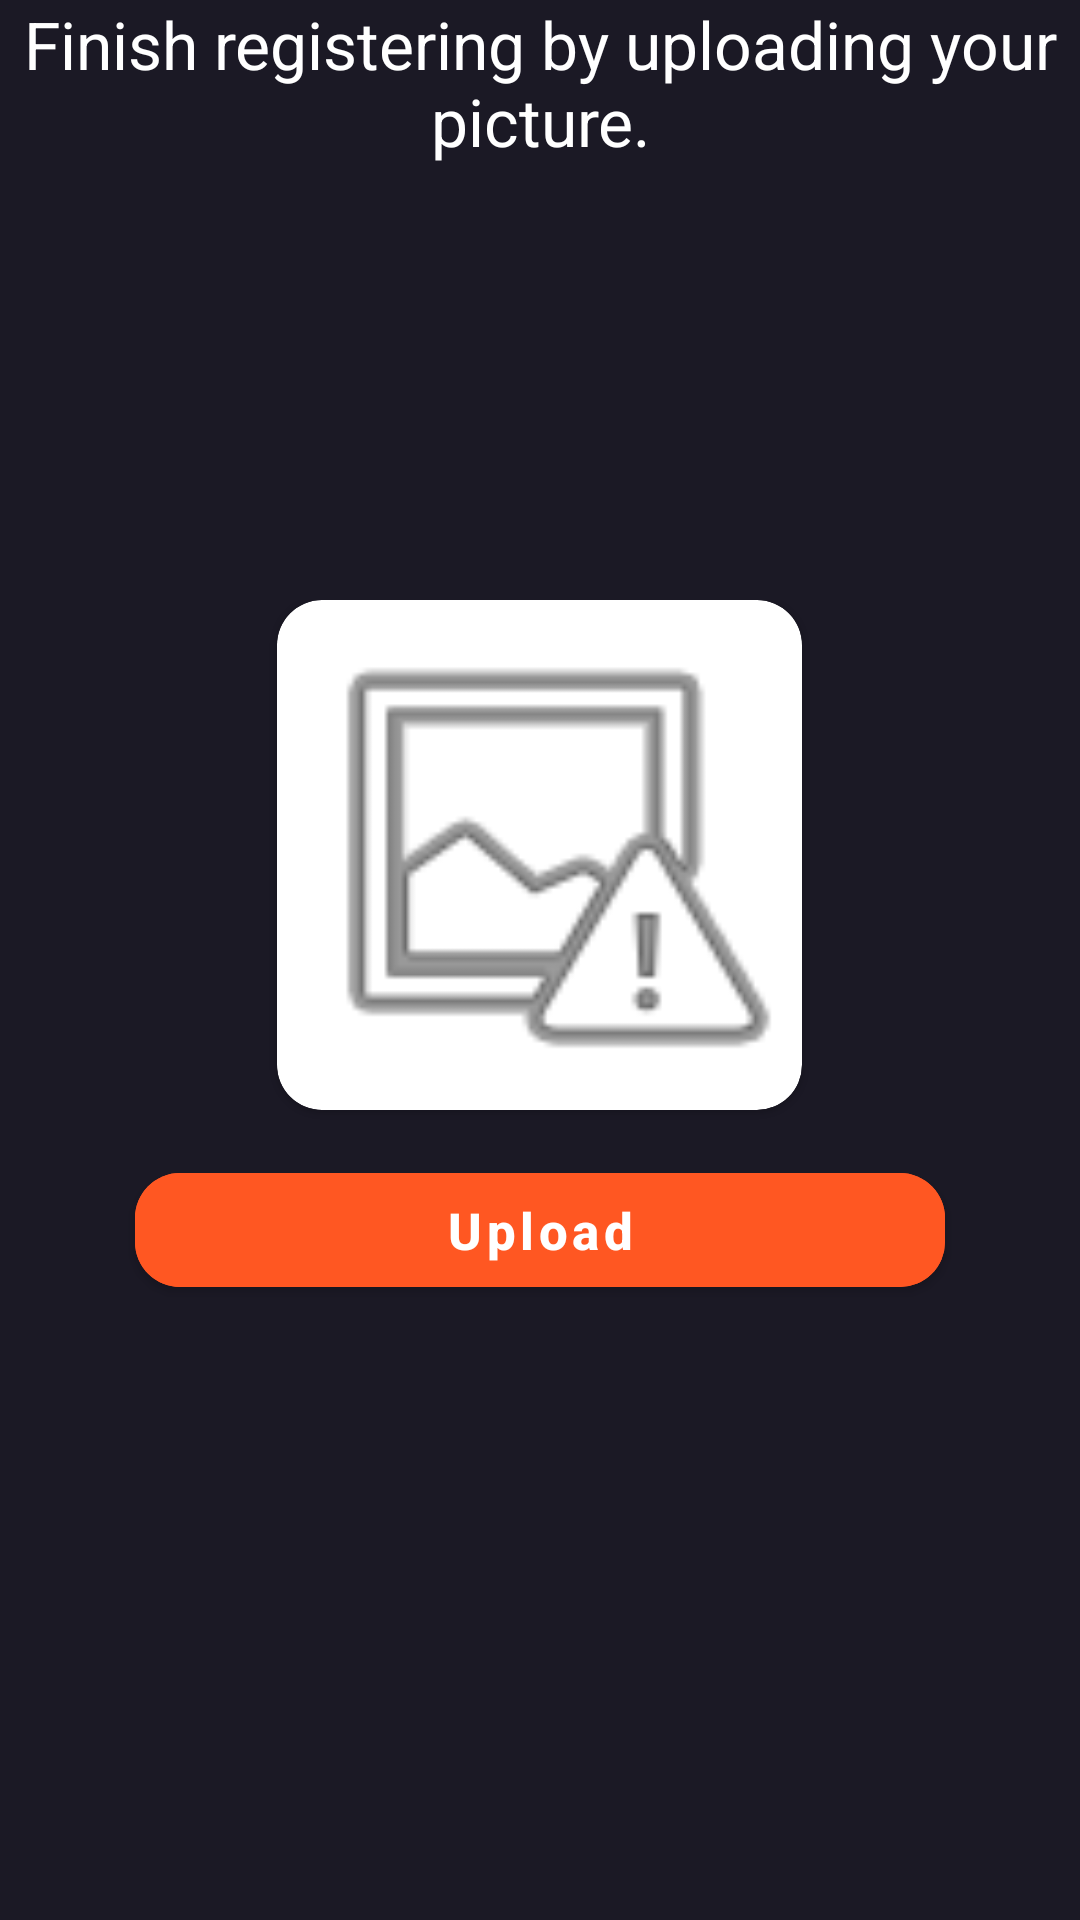

Android layout source for this screen:
<!-- AndroidManifest.xml: application theme Theme.Takwira -->
<!-- res/layout/activity_profile_pic_upload.xml -->
<?xml version="1.0" encoding="utf-8"?>
<RelativeLayout xmlns:android="http://schemas.android.com/apk/res/android"
    xmlns:app="http://schemas.android.com/apk/res-auto"
    xmlns:tools="http://schemas.android.com/tools"
    android:layout_width="match_parent"
    android:layout_height="match_parent"
    android:background="@color/primary"
    tools:context=".ui.ProfilePicUpload">

    <TextView
        android:id="@+id/textView2"
        android:layout_width="match_parent"
        android:layout_height="wrap_content"
        android:layout_marginEnd="0dp"
        android:layout_marginBottom="227dp"
        android:text="Finish registering by uploading your picture."
        android:textAlignment="center"
        android:textAppearance="@style/TextAppearance.AppCompat.Large"
        android:textColor="@color/white" />

    <RelativeLayout
        android:layout_width="match_parent"
        android:layout_height="wrap_content"
        android:layout_centerInParent="true">

        <com.google.android.material.card.MaterialCardView
            android:id="@+id/cvImage"
            android:layout_width="175dp"
            android:layout_height="170dp"
            android:layout_centerHorizontal="true"
            android:elevation="5dp"
            app:cardCornerRadius="15dp">

            <RelativeLayout
                android:layout_width="match_parent"
                android:layout_height="match_parent">

                <ImageView
                    android:id="@+id/ivImage"
                    android:layout_width="match_parent"
                    android:layout_height="match_parent"
                    android:scaleType="fitXY"
                    app:srcCompat="@android:drawable/ic_menu_report_image">

                </ImageView>

            </RelativeLayout>

        </com.google.android.material.card.MaterialCardView>

        <com.google.android.material.button.MaterialButton
            android:id="@+id/btnUpload"
            android:layout_width="match_parent"
            android:layout_height="50dp"
            android:layout_below="@+id/cvImage"
            android:layout_marginStart="45dp"
            android:layout_marginTop="15dp"
            android:layout_marginEnd="45dp"
            android:layout_marginBottom="5dp"
            android:backgroundTint="#FF5722"
            android:text="Upload"
            android:textAllCaps="false"
            android:textSize="17dp"
            android:textStyle="bold"
            app:cornerRadius="15dp" />

        <com.airbnb.lottie.LottieAnimationView
            android:id="@+id/pbLoading"
            android:layout_width="35dp"
            android:layout_height="35dp"
            android:layout_below="@+id/btnUpload"
            android:layout_centerHorizontal="true"
            android:layout_marginTop="5dp"
            android:visibility="gone"
            app:lottie_autoPlay="true"
            app:lottie_loop="true"
            app:lottie_rawRes="@raw/anim_loading"
            app:lottie_speed="3.75" />

    </RelativeLayout>

</RelativeLayout>
<!-- resources referenced by this layout -->
<resources>
  <color name="primary">#1B1925</color>
  <color name="white">#FFFFFFFF</color>
  <style name="Theme.Takwira" parent="Theme.MaterialComponents.DayNight.NoActionBar">
          
          <item name="colorPrimary">@color/primary</item>
          <item name="colorPrimaryVariant">@color/purple_700</item>
          <item name="colorOnPrimary">@color/white</item>
          
          <item name="colorSecondary">@color/teal_200</item>
          <item name="colorSecondaryVariant">@color/teal_700</item>
          <item name="colorOnSecondary">@color/black</item>
          
          <item name="android:statusBarColor" tools:targetApi="l">@color/status</item>
          
      </style>
  <color name="purple_700">#FF3700B3</color>
  <color name="teal_200">#FF03DAC5</color>
  <color name="teal_700">#FF018786</color>
  <color name="black">#FF000000</color>
  <color name="status">#592c6d</color>
</resources>
